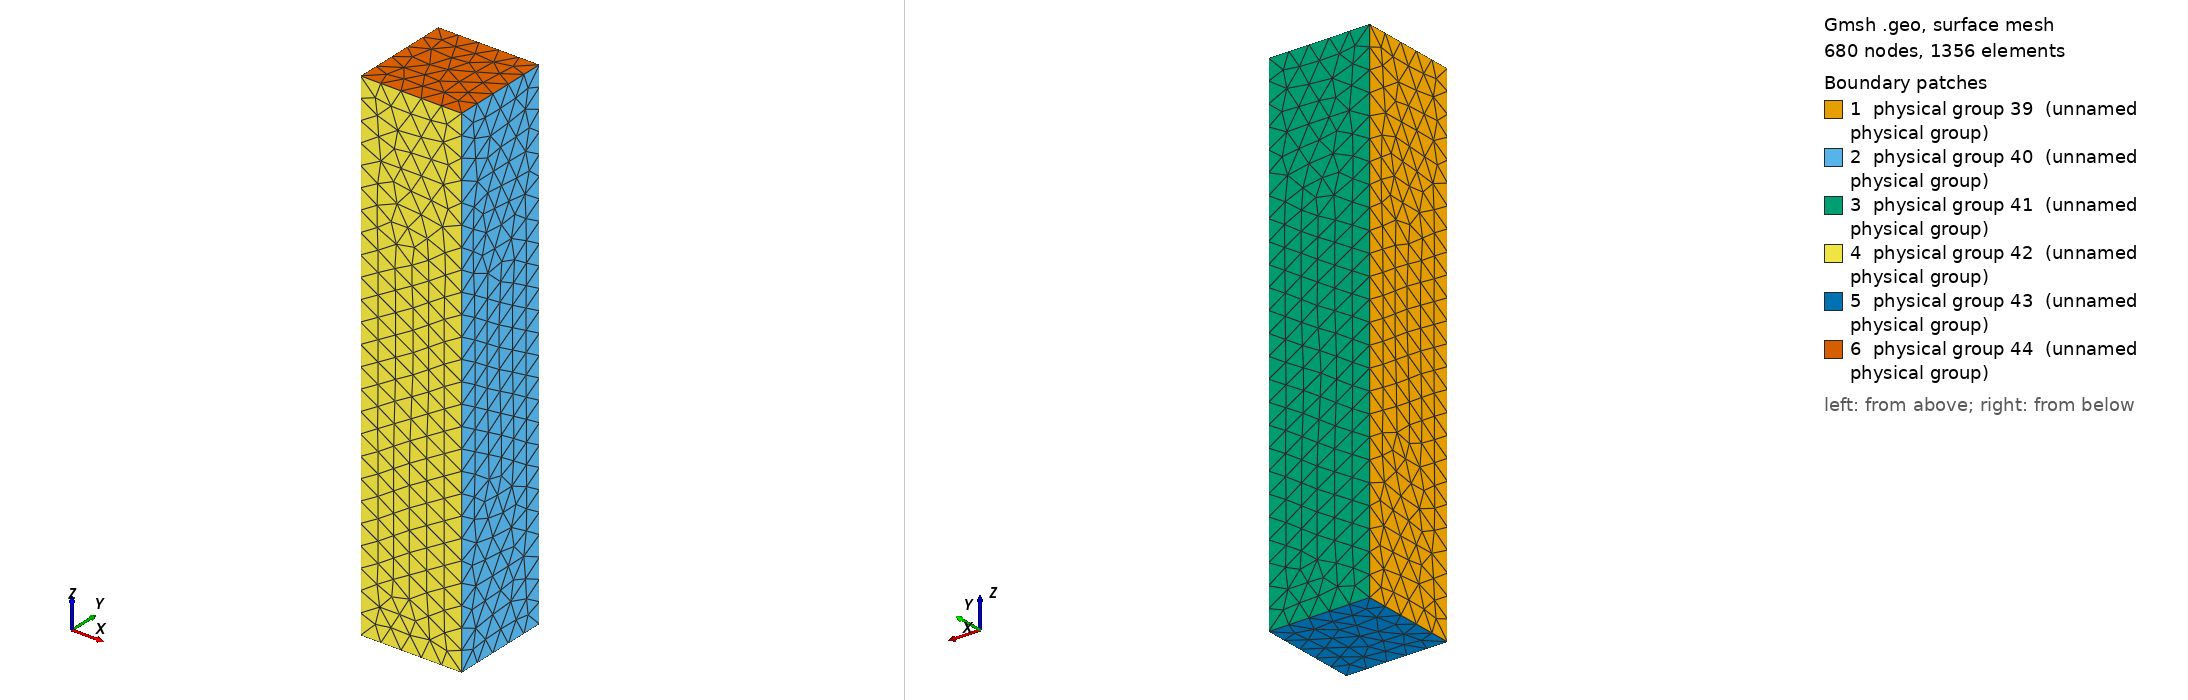

Gmsh geometry script, surface-meshed: 680 nodes, 1356 surface elements. Boundary patches (legend numbers): 1 physical group 39 (unnamed physical group), 2 physical group 40 (unnamed physical group), 3 physical group 41 (unnamed physical group), 4 physical group 42 (unnamed physical group), 5 physical group 43 (unnamed physical group), 6 physical group 44 (unnamed physical group). Left view from above one corner, right view from below the opposite corner. Legend entries are the model's physical surfaces. The drawing asked Gmsh for element sizes between 1% and 20% of the model's largest extent; the script's own settings can give other sizes.

=== foo3D.geo (drawn) ===
lc=0.2;
a=1.0;//width
b=1.0;//height
c=5.0;//length
Point(1) = {0, 0, 0, lc};
Point(2) = {0, b, 0, lc};
Point(3) = {a, b, 0, lc};
Point(4) = {a, 0, 0, lc};
Point(5) = {0, 0, c, lc};
Point(6) = {0, b, c, lc};
Point(7) = {a, b, c, lc};
Point(8) = {a, 0, c, lc};
Line(1) = {1, 2};
Line(2) = {2, 3};
Line(3) = {3, 4};
Line(4) = {4, 1};
Line(5) = {5, 6};
Line(6) = {6, 7};
Line(7) = {7, 8};
Line(8) = {8, 5};
Line(9) = {1, 5};
Line(10) = {2, 6};
Line(11) = {3, 7};
Line(12) = {4, 8};
Line Loop(13) = {1, 10, -5, -9};
Plane Surface(14) = {13};
Line Loop(15) = {3, 12, -7, -11};
Plane Surface(16) = {15};
Line Loop(17) = {10, 6, -11, -2};
Plane Surface(18) = {17};
Line Loop(19) = {9, -8, -12, 4};
Plane Surface(20) = {19};
Line Loop(21) = {1, 2, 3, 4};
Plane Surface(22) = {21};
Line Loop(23) = {5, 6, 7, 8};
Plane Surface(24) = {23};
Surface Loop(25) = {14, 22, 18, 24, 16, 20};
Volume(26) = {25};
Physical Line(27) = {1};
Physical Line(28) = {2};
Physical Line(29) = {3};
Physical Line(30) = {4};
Physical Line(31) = {5};
Physical Line(32) = {6};
Physical Line(33) = {7};
Physical Line(34) = {8};
Physical Line(35) = {9};
Physical Line(36) = {10};
Physical Line(37) = {11};
Physical Line(38) = {12};
Physical Surface(39) = {14};
Physical Surface(40) = {16};
Physical Surface(41) = {18};
Physical Surface(42) = {20};
Physical Surface(43) = {22};
Physical Surface(44) = {24};
Physical Volume(45) = {26};
